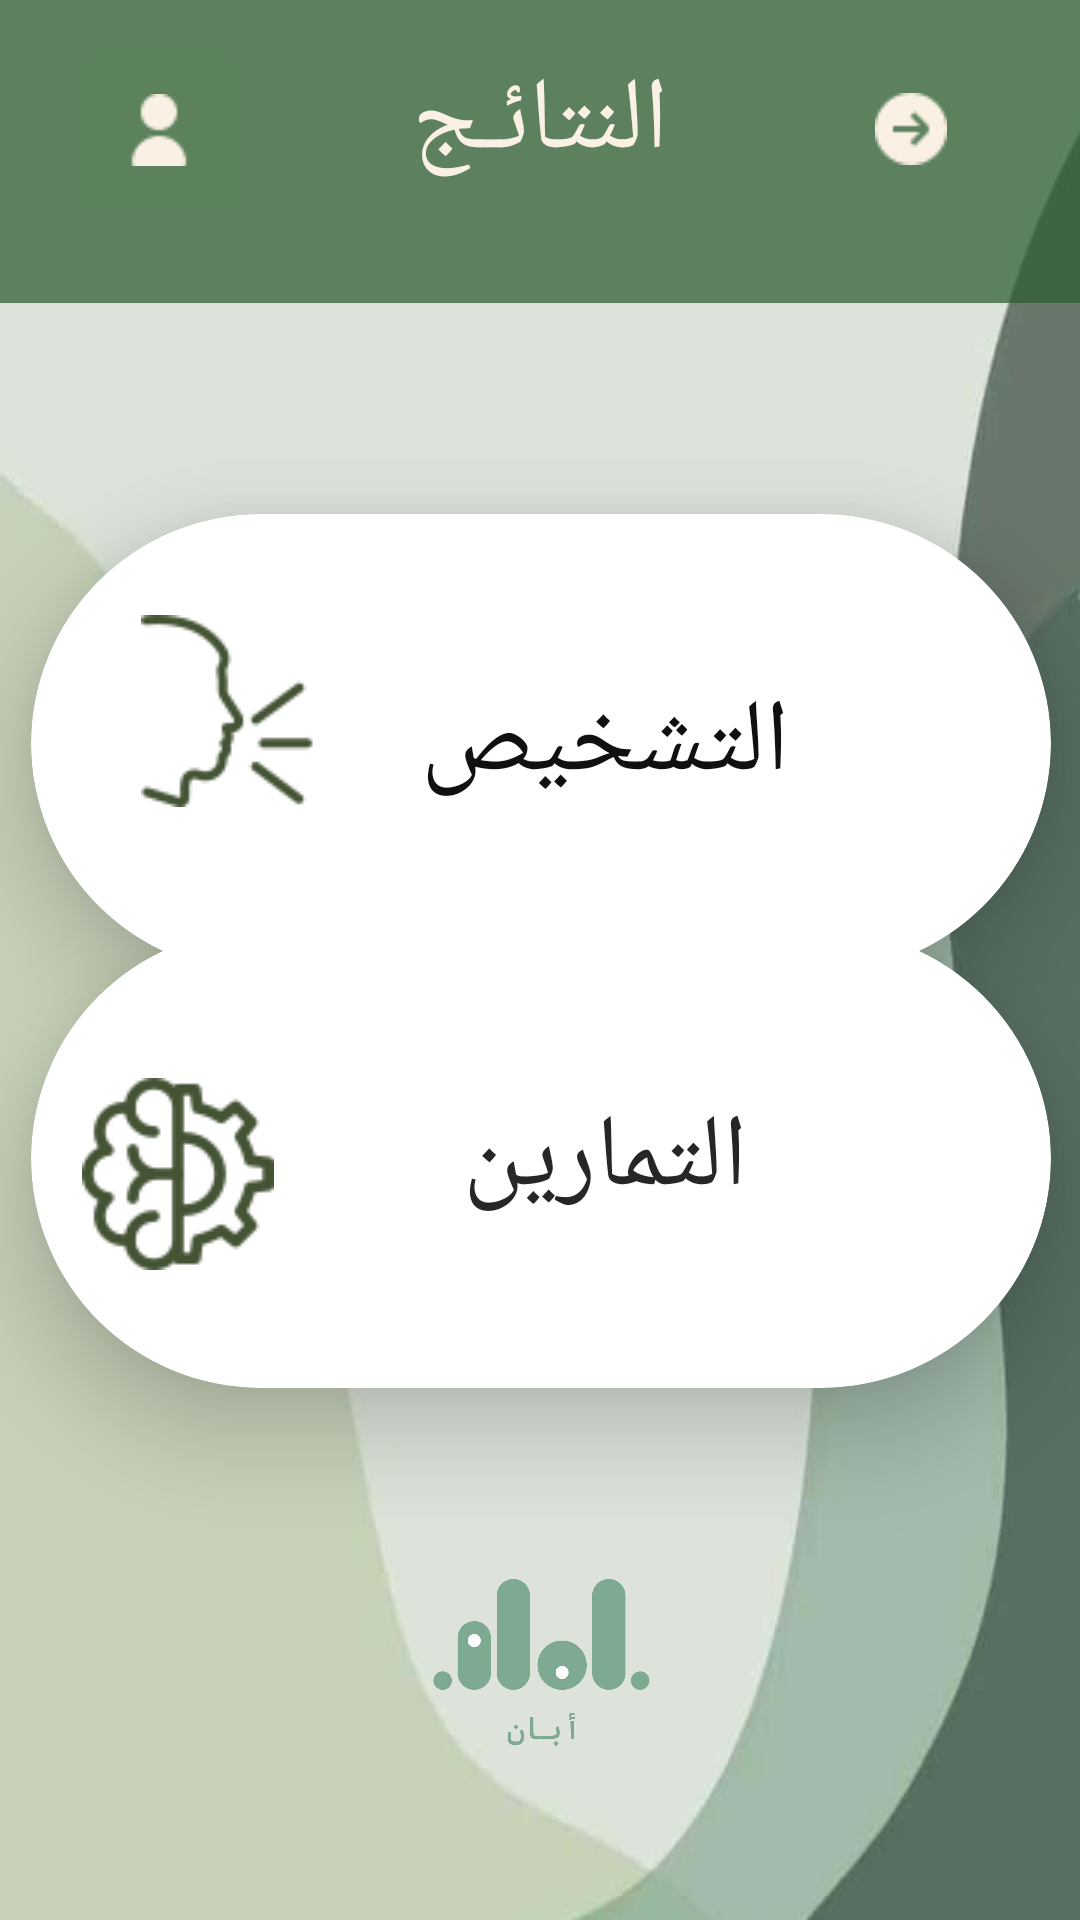

Android layout source for this screen:
<!-- AndroidManifest.xml: application theme Theme.Aban -->
<!-- res/layout/activity_page13.xml -->
<?xml version="1.0" encoding="utf-8"?>
<androidx.constraintlayout.widget.ConstraintLayout xmlns:android="http://schemas.android.com/apk/res/android"
    xmlns:app="http://schemas.android.com/apk/res-auto"
    xmlns:tools="http://schemas.android.com/tools"
    android:layout_width="match_parent"
    android:layout_height="match_parent"
    android:background="@drawable/backgraound1"
    android:clickable="true"
    android:clipChildren="true"
    android:minWidth="99dp"
    android:scrollbarSize="24dp"
    app:circularflow_radiusInDP="101dp"
    tools:context=".MainActivity">

    <androidx.constraintlayout.widget.Group
        android:layout_width="0dp"
        android:layout_height="6dp"
        app:constraint_referenced_ids="account" />

    <androidx.appcompat.widget.Toolbar
        android:id="@+id/toolbar4"
        android:layout_width="match_parent"
        android:layout_height="101dp"
        android:background="#BA2E5E30"
        android:minHeight="?attr/actionBarSize"
        android:theme="?attr/actionBarTheme"
        app:layout_constraintBottom_toBottomOf="parent"
        app:layout_constraintEnd_toEndOf="parent"
        app:layout_constraintStart_toStartOf="parent"
        app:layout_constraintTop_toTopOf="parent"
        app:layout_constraintVertical_bias="0.0" />

    <ImageButton
        android:id="@+id/account"
        android:layout_width="62dp"
        android:layout_height="61dp"
        android:backgroundTint="#022E5E30"
        app:layout_constraintBottom_toBottomOf="parent"
        app:layout_constraintEnd_toEndOf="@+id/toolbar4"
        app:layout_constraintHorizontal_bias="0.074"
        app:layout_constraintStart_toStartOf="@+id/toolbar4"
        app:layout_constraintTop_toTopOf="parent"
        app:layout_constraintVertical_bias="0.022"
        app:srcCompat="@drawable/user"
        tools:ignore="MissingConstraints" />

    <androidx.cardview.widget.CardView
        android:id="@+id/cardView"
        android:layout_width="340dp"
        android:layout_height="153dp"
        android:layout_margin="30dp"
        app:cardCornerRadius="300dp"
        app:cardElevation="20dp"
        app:layout_constraintBottom_toBottomOf="parent"
        app:layout_constraintEnd_toEndOf="parent"
        app:layout_constraintHorizontal_bias="0.492"
        app:layout_constraintStart_toStartOf="parent"
        app:layout_constraintTop_toTopOf="@+id/toolbar4"
        app:layout_constraintVertical_bias="0.331">

        <ImageButton
            android:id="@+id/imageButton"
            style="@android:style/Widget.ImageButton"
            android:layout_width="137dp"
            android:layout_height="131dp"
            android:layout_gravity="center_horizontal|left"
            android:adjustViewBounds="false"
            android:background="#00FFFFFF"
            android:duplicateParentState="false"
            android:fitsSystemWindows="false"
            android:foregroundGravity="center"
            android:scrollbarStyle="insideInset"
            app:circularflow_radiusInDP="300dp"
            app:srcCompat="@drawable/speak2" />

        <TextView
            android:id="@+id/textView6"
            android:layout_width="297dp"
            android:layout_height="wrap_content"
            android:layout_gravity="center|right"
            android:gravity="center_horizontal"
            android:text="التشخيص"
            android:textColor="#101010"
            android:textSize="34sp" />
    </androidx.cardview.widget.CardView>

    <androidx.cardview.widget.CardView
        android:id="@+id/cardView2"
        android:layout_width="340dp"
        android:layout_height="153dp"
        android:layout_margin="30dp"
        app:cardCornerRadius="300dp"
        app:cardElevation="20dp"
        app:layout_constraintBottom_toBottomOf="parent"
        app:layout_constraintEnd_toEndOf="parent"
        app:layout_constraintHorizontal_bias="0.492"
        app:layout_constraintStart_toStartOf="parent"
        app:layout_constraintTop_toTopOf="@+id/toolbar4"
        app:layout_constraintVertical_bias="0.655">

        <TextView
            android:id="@+id/textView"
            android:layout_width="297dp"
            android:layout_height="wrap_content"
            android:layout_gravity="center|right"
            android:gravity="center_horizontal"
            android:text="التمارين"
            android:textColor="#272525"
            android:textSize="34sp" />

        <ImageButton
            android:id="@+id/imageButton3"
            android:layout_width="98dp"
            android:layout_height="163dp"
            android:layout_gravity="center_horizontal|left"
            android:background="#00FFFFFF"
            app:srcCompat="@drawable/brain2" />

    </androidx.cardview.widget.CardView>

    <ImageView
        android:id="@+id/imageView"
        android:layout_width="415dp"
        android:layout_height="169dp"
        app:layout_constraintBottom_toBottomOf="parent"
        app:layout_constraintEnd_toEndOf="parent"
        app:layout_constraintStart_toStartOf="parent"
        app:layout_constraintTop_toTopOf="parent"
        app:layout_constraintVertical_bias="0.977"
        app:srcCompat="@drawable/logo" />

    <TextView
        android:id="@+id/textView2"
        android:layout_width="wrap_content"
        android:layout_height="wrap_content"
        android:text="النتائـج"
        android:textColor="#FAF1E4"
        android:textSize="34sp"
        app:layout_constraintBottom_toBottomOf="parent"
        app:layout_constraintEnd_toEndOf="parent"
        app:layout_constraintStart_toStartOf="parent"
        app:layout_constraintTop_toTopOf="parent"
        app:layout_constraintVertical_bias="0.029" />

    <ImageButton
        android:id="@+id/imageButton2"
        android:layout_width="68dp"
        android:layout_height="62dp"
        android:background="#00FFFFFF"
        app:layout_constraintBottom_toBottomOf="parent"
        app:layout_constraintEnd_toEndOf="@+id/toolbar4"
        app:layout_constraintHorizontal_bias="0.924"
        app:layout_constraintStart_toStartOf="@+id/toolbar4"
        app:layout_constraintTop_toTopOf="parent"
        app:layout_constraintVertical_bias="0.021"
        app:srcCompat="@drawable/arrow" />

</androidx.constraintlayout.widget.ConstraintLayout>
<!-- resources referenced by this layout -->
<resources>
  <!-- drawable arrow: png bitmap (drawable, 1326 bytes) -->
  <!-- drawable backgraound1: jpg bitmap (drawable, 7903 bytes) -->
  <!-- drawable brain2: png bitmap (drawable, 4006 bytes) -->
  <!-- drawable logo: png bitmap (drawable, 35523 bytes) -->
  <!-- drawable speak2: png bitmap (drawable, 4433 bytes) -->
  <!-- drawable user: png bitmap (drawable, 925 bytes) -->
  <style name="Theme.Aban" parent="Base.Theme.Aban" />
  <style name="Base.Theme.Aban" parent="Theme.Design.Light.NoActionBar">
          
          
      </style>
</resources>
